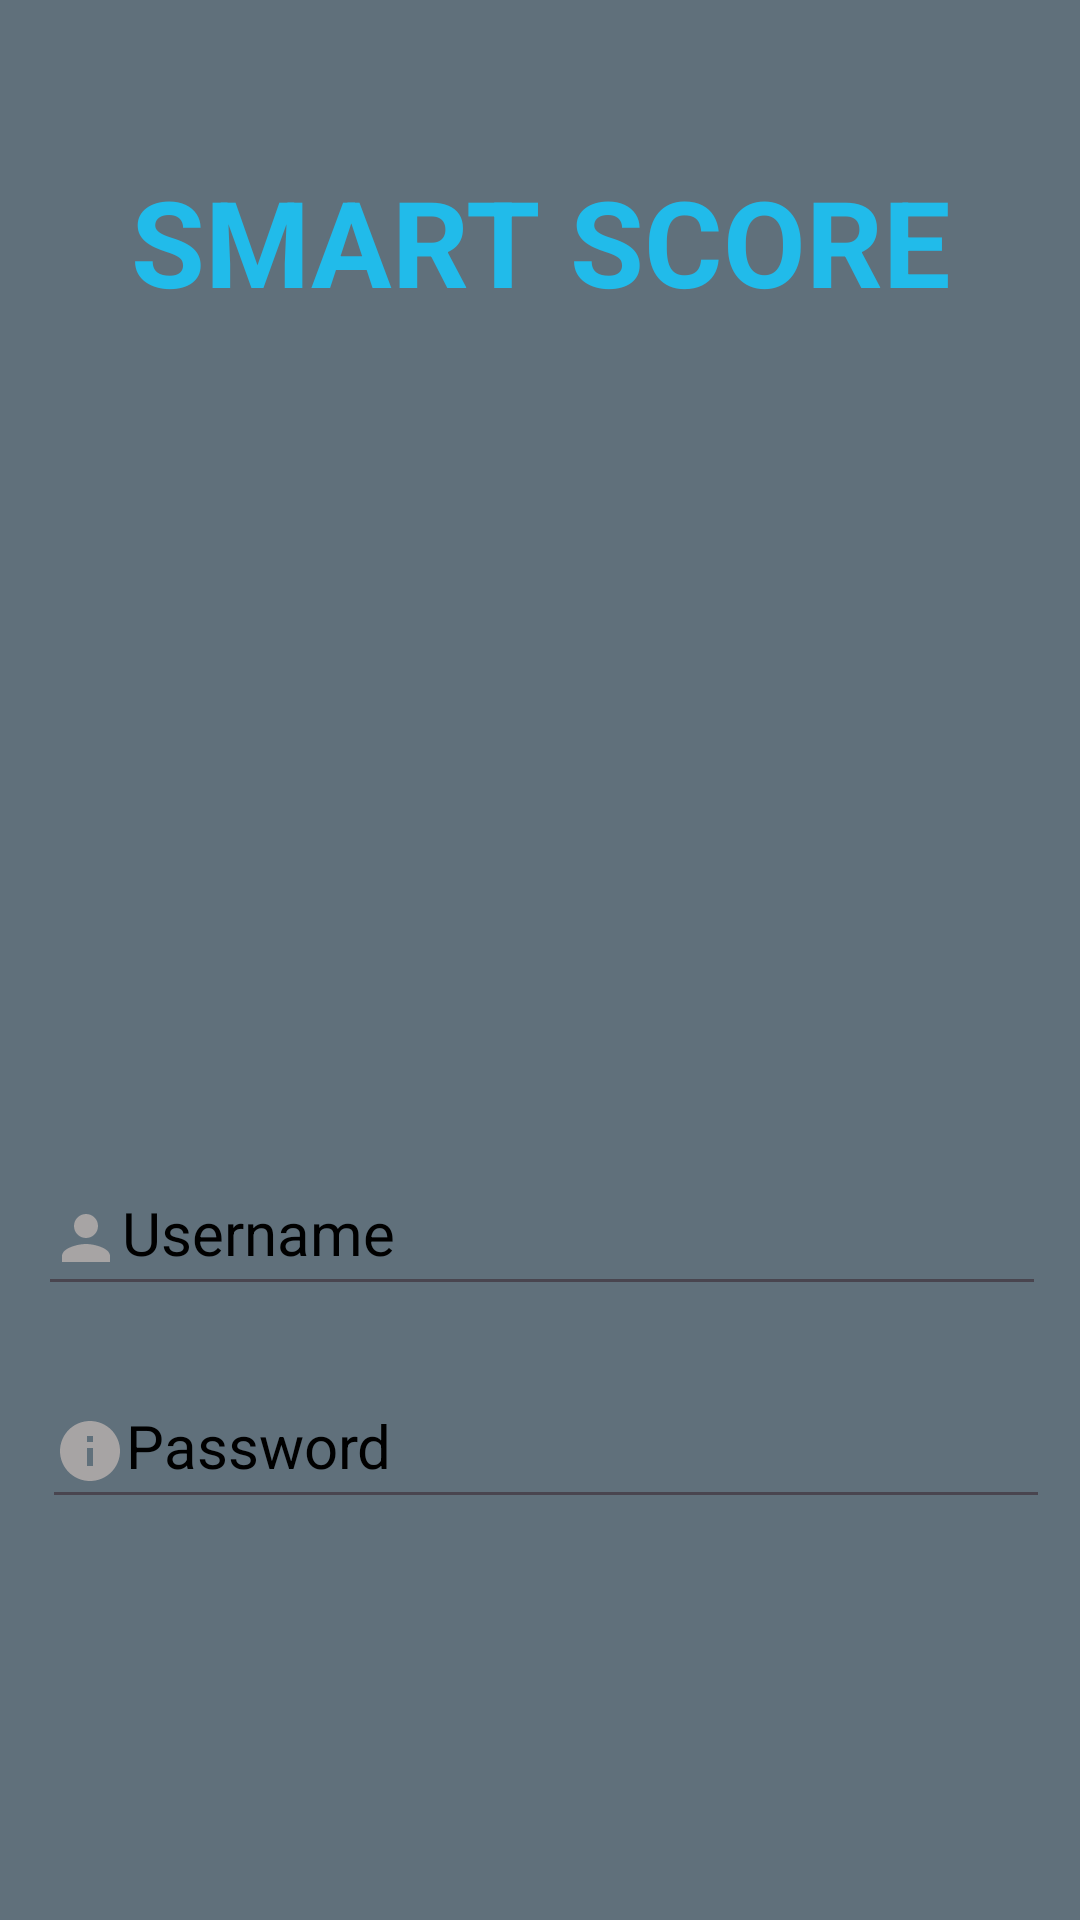

Reconstruct the res/layout file that produces this screen, plus the resources it refers to.
<!-- AndroidManifest.xml: application theme Theme.DilshanPro -->
<!-- res/layout/activity_main.xml -->
<?xml version="1.0" encoding="utf-8"?>
<androidx.constraintlayout.widget.ConstraintLayout xmlns:android="http://schemas.android.com/apk/res/android"
    xmlns:app="http://schemas.android.com/apk/res-auto"
    xmlns:tools="http://schemas.android.com/tools"
    android:layout_width="match_parent"
    android:layout_height="match_parent"
    android:background="#E44E616C"
    android:orientation="vertical"
    tools:context=".MainActivity">

    <TextView
        android:id="@+id/textView"
        android:layout_width="325dp"
        android:layout_height="50dp"
        android:gravity="center"
        android:text="SMART SCORE"
        android:textColor="#21BBEA"
        android:textSize="40sp"
        android:textStyle="bold"
        app:layout_constraintBottom_toBottomOf="parent"
        app:layout_constraintEnd_toEndOf="parent"
        app:layout_constraintStart_toStartOf="parent"
        app:layout_constraintTop_toTopOf="parent"
        app:layout_constraintVertical_bias="0.091" />

    <EditText
        android:id="@+id/editTextPassword"
        android:layout_width="336dp"
        android:layout_height="48dp"
        android:ems="10"
        android:gravity="left"
        android:hint="Password"
        android:inputType="textPassword"
        android:textColor="@android:color/background_light"
        android:textSize="20sp"
        android:textColorHint="@color/black"
        app:layout_constraintBottom_toBottomOf="parent"
        app:layout_constraintEnd_toEndOf="parent"
        app:layout_constraintHorizontal_bias="0.585"
        app:layout_constraintStart_toStartOf="parent"
        app:layout_constraintTop_toTopOf="parent"
        app:layout_constraintVertical_bias="0.774"
        android:drawableLeft="@drawable/password"/>

    <EditText
        android:id="@+id/editTextUsername"
        android:layout_width="336dp"
        android:layout_height="48dp"
        android:ems="10"
        android:gravity="left"
        android:hint="Username"
        android:inputType="text"
        android:textColor="@color/white"
        android:textColorHint="@color/black"
        android:textSize="20sp"
        app:layout_constraintBottom_toBottomOf="parent"
        app:layout_constraintEnd_toEndOf="parent"
        app:layout_constraintHorizontal_bias="0.521"
        app:layout_constraintStart_toStartOf="parent"
        app:layout_constraintTop_toTopOf="parent"
        app:layout_constraintVertical_bias="0.654"
        android:drawableLeft="@drawable/username"/>

    <Button
        android:id="@+id/btnLogin"
        android:layout_width="332dp"
        android:layout_height="52dp"
        android:layout_marginTop="632dp"
        android:layout_marginBottom="51dp"
        android:backgroundTint="#21BBEA"
        android:text="LOGIN"
        android:textStyle="bold"
        android:textSize="25sp"
        app:layout_constraintBottom_toBottomOf="parent"
        app:layout_constraintEnd_toEndOf="parent"
        app:layout_constraintHorizontal_bias="0.493"
        app:layout_constraintStart_toStartOf="parent"
        app:layout_constraintTop_toTopOf="parent"
        app:layout_constraintVertical_bias="0.643" />

    <ImageView
        android:id="@+id/imageView3"
        android:layout_width="291dp"
        android:layout_height="288dp"
        app:layout_constraintBottom_toBottomOf="parent"
        app:layout_constraintEnd_toEndOf="parent"
        app:layout_constraintStart_toStartOf="parent"
        app:layout_constraintTop_toTopOf="parent"
        app:layout_constraintVertical_bias="0.275"
        tools:srcCompat="@drawable/player" />

</androidx.constraintlayout.widget.ConstraintLayout>
<!-- resources referenced by this layout -->
<resources>
  <!-- drawable password (drawable) -->
  <vector android:height="24dp" android:tint="#A7A4A4"
      android:viewportHeight="24" android:viewportWidth="24"
      android:width="24dp" xmlns:android="http://schemas.android.com/apk/res/android">
      <path android:fillColor="@android:color/white" android:pathData="M12,2C6.48,2 2,6.48 2,12s4.48,10 10,10 10,-4.48 10,-10S17.52,2 12,2zM13,17h-2v-6h2v6zM13,9h-2L11,7h2v2z"/>
  </vector>
  <!-- drawable player: jpg bitmap (drawable, 14768 bytes) -->
  <!-- drawable username (drawable) -->
  <vector android:height="24dp" android:tint="#A7A4A4"
      android:viewportHeight="24" android:viewportWidth="24"
      android:width="24dp" xmlns:android="http://schemas.android.com/apk/res/android">
      <path android:fillColor="@android:color/white" android:pathData="M12,12c2.21,0 4,-1.79 4,-4s-1.79,-4 -4,-4 -4,1.79 -4,4 1.79,4 4,4zM12,14c-2.67,0 -8,1.34 -8,4v2h16v-2c0,-2.66 -5.33,-4 -8,-4z"/>
  </vector>
  <style name="Theme.DilshanPro" parent="Base.Theme.DilshanPro" />
  <style name="Base.Theme.DilshanPro" parent="Theme.Material3.DayNight.NoActionBar">
          
          
      </style>
  <!-- not gathered from this repository: default colours our renderer supplied (Android Studio template values) -->
  <color name="black">#FF000000</color>
  <color name="white">#FFFFFFFF</color>
</resources>
